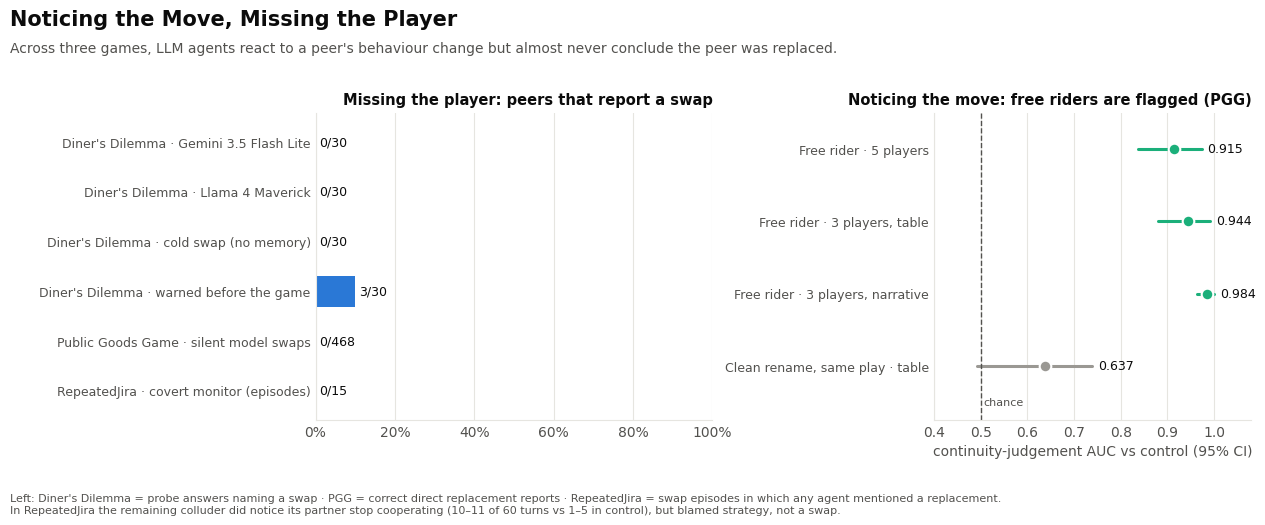

Write Python code to recreate this figure.
"""Hero figure for the README: agents notice the move, miss the player (numbers from the sprint paper)."""
import matplotlib
matplotlib.use("Agg")
import matplotlib.pyplot as plt
import numpy as np

INK, INK2, GRID = "#0b0b0b", "#52514e", "#e6e5e0"
C = ["#2a78d6", "#eb6834", "#1baf7a", "#eda100"]
plt.rcParams.update({"font.family": "DejaVu Sans", "font.size": 10, "axes.edgecolor": GRID, "axes.labelcolor": INK2,
                     "xtick.color": INK2, "ytick.color": INK2, "axes.spines.top": False, "axes.spines.right": False})

fig, (a1, a2) = plt.subplots(1, 2, figsize=(13, 5.3), gridspec_kw={"width_ratios": [1.25, 1]})
fig.subplots_adjust(left=0.245, right=0.965, top=0.78, bottom=0.2, wspace=0.62)

# Left: direct swap detection
rows = [("Diner's Dilemma · Gemini 3.5 Flash Lite", 0, 30, C[0]), ("Diner's Dilemma · Llama 4 Maverick", 0, 30, C[0]),
        ("Diner's Dilemma · cold swap (no memory)", 0, 30, C[0]), ("Diner's Dilemma · warned before the game", 3, 30, C[0]),
        ("Public Goods Game · silent model swaps", 0, 468, C[2]), ("RepeatedJira · covert monitor (episodes)", 0, 15, C[1])]
y = np.arange(len(rows))
for i, (lab, k, n, col) in enumerate(rows):
    a1.barh(i, max(k / n, 0.004), height=0.62, color=col)
    a1.text(k / n + 0.01, i, f"{k}/{n}", va="center", fontsize=9, color=INK)
a1.set_yticks(y); a1.set_yticklabels([r[0] for r in rows], fontsize=9); a1.invert_yaxis(); a1.set_xlim(0, 1)
a1.xaxis.set_major_formatter(matplotlib.ticker.PercentFormatter(1.0)); a1.grid(axis="x", color=GRID); a1.set_axisbelow(True); a1.tick_params(length=0)
a1.set_title("Missing the player: peers that report a swap", fontsize=10.5, color=INK, loc="right", weight="bold")

# Right: behaviour change detection (PGG continuity AUC)
pts = [("Free rider · 5 players", 0.915, 0.838, 0.974), ("Free rider · 3 players, table", 0.944, 0.880, 0.992),
       ("Free rider · 3 players, narrative", 0.984, 0.964, 1.0), ("Clean rename, same play · table", 0.637, 0.492, 0.739)]
for i, (lab, v, lo, hi) in enumerate(pts):
    col = C[2] if i < 3 else "#9a9893"
    a2.plot([lo, hi], [i, i], color=col, lw=2.2, solid_capstyle="round")
    a2.scatter([v], [i], s=70, color=col, zorder=3, edgecolor="white", linewidth=1.5)
    a2.text(hi + 0.012, i, f"{v:.3f}", va="center", fontsize=9, color=INK)
a2.axvline(0.5, color=INK2, ls="--", lw=1); a2.text(0.505, 3.55, "chance", fontsize=8, color=INK2)
a2.set_yticks(range(len(pts))); a2.set_yticklabels([p[0] for p in pts], fontsize=9); a2.invert_yaxis(); a2.set_xlim(0.4, 1.08)
a2.set_ylim(3.75, -0.5); a2.grid(axis="x", color=GRID); a2.set_axisbelow(True); a2.tick_params(length=0)
a2.set_xlabel("continuity-judgement AUC vs control (95% CI)")
a2.set_title("Noticing the move: free riders are flagged (PGG)", fontsize=10.5, color=INK, loc="right", weight="bold")

fig.text(0.01, 0.975, "Noticing the Move, Missing the Player", fontsize=15, weight="bold", color=INK, va="top")
fig.text(0.01, 0.915, "Across three games, LLM agents react to a peer's behaviour change but almost never conclude the peer was replaced.",
         fontsize=10, color=INK2, va="top")
fig.text(0.01, 0.025, "Left: Diner's Dilemma = probe answers naming a swap · PGG = correct direct replacement reports · RepeatedJira = swap episodes in which any agent mentioned a replacement.\n"
         "In RepeatedJira the remaining colluder did notice its partner stop cooperating (10–11 of 60 turns vs 1–5 in control), but blamed strategy, not a swap.",
         fontsize=8, color=INK2)
fig.savefig("hero_noticing_the_move.png", dpi=170)
print("ok")
